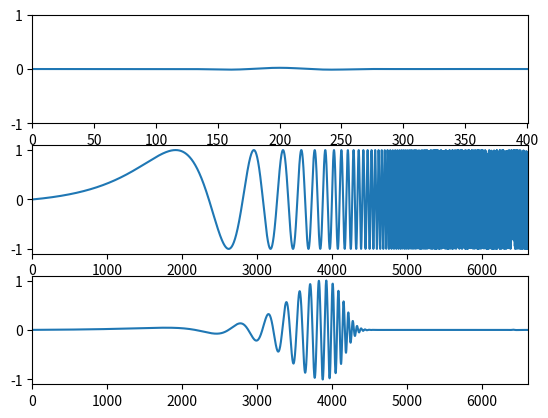

Here is the Python script that generated this plot:
import numpy as np
import matplotlib.pyplot as mplt

def nearestPow2(v):
  print(v)
  v -= 1
  v |= v >> 1
  v |= v >> 2
  v |= v >> 4
  v |= v >> 8
  v |= v >> 16
  v += 1
  print(v)
  return v
 
def FFT(P):

    n = len(P)

    if n == 1:
        return P

    else:
        w = np.exp((2.0 * np.pi * 1.0j) / n)


        Pe = []; Po = []
        for i in range(0, n, 2):
            Pe.append(P[ i ])
        for i in range(1, n, 2):
            Po.append(P[ i ])

        ye = FFT(Pe); yo = FFT(Po)

        y = np.zeros(n, dtype=complex)
        for q in range(int(n * 0.5)):
            y[q] = ye[q] + (w**q)*yo[q]
            y[q + int(n/2)] = ye[q] - (w**q)*yo[q]

    return y

def iFFT(P):

    n = len(P)

    if n == 1:
        return P

    else:
        w = np.exp((-2.0 * np.pi * 1.0j) / n)


        Pe = []; Po = []
        for i in range(0, n, 2):
            Pe.append(P[ i ])
        for i in range(1, n, 2):
            Po.append(P[ i ])

        ye = iFFT(Pe); yo = iFFT(Po)

        y = np.zeros(n, dtype=complex)
        for q in range(int(n * 0.5)):
            y[q] = ye[q] + (w**q)*yo[q]
            y[q + int(n/2)] = ye[q] - (w**q)*yo[q]

    return y
   
def linearConvolution(f, h):
 
  n = f.shape[0] + h.shape[0] - 1
  nP2 = nearestPow2(int(n))
  print(h.shape, f.shape, n, nP2)
 
  h = np.array(np.hstack((h, np.zeros(nP2 - h.shape[0]))))
  f = np.array(np.hstack((f, np.zeros(nP2 - f.shape[0]))))
  print(h.shape, f.shape)
 
  fftF = FFT(f); print(fftF.size); fftH = FFT(h); print('ffth', fftH.size)
  frequencyDomainConvolution = fftF * np.conj(fftH)
  print(frequencyDomainConvolution )
  print('convolutionSize', frequencyDomainConvolution.size)
 
  return np.real( iFFT(frequencyDomainConvolution) )[:f.shape[0]]

#################### ##################### #####################
##################### ##################### #####################

TWOPI = 2.0 * np.pi

fs = 44100.0; dt = 1.0 / fs

BW = 0.01

fc = 200.0; bandwidth = 500.0; fc2 = fc + bandwidth

fc /= fs; wc = TWOPI * fc
fc2 /= fs; wc2 = TWOPI * fc2
max = int( 4.0 / BW ); max += 1

print( "kernelLength = ", max )

middle = int( max * 0.5 )

#####################

h = np.zeros(max); w = np.zeros(max); taps = np.zeros(max); x = np.zeros(max)

#####################

sum = 0; i = 0
for n in range(-middle, middle):

    nm = n + middle

    w[i] = 0.42 - (0.5 * np.cos((TWOPI*i) / max)) + (0.08 * np.cos(((2.0*TWOPI) * i) / max))

    if n == 0:
         h[nm] = (2.0 * fc2) - (2.0 * fc)
    else:
        h[nm] = (np.sin(wc2 * n)/(np.pi * n)) - (np.sin(wc * n)/(np.pi * n))
     
    h[nm] *= w[i]
    i += 1

#h /= h.max()

##################### ##################### #####################
##################### ##################### #####################

numberOfSeconds = 0.15
simulationLength = int( numberOfSeconds * fs )

sineSweepData = np.zeros(simulationLength)

startFrequency = 1.0; endFrequency = 20000.0

T = numberOfSeconds
tempOne = TWOPI * startFrequency * T
tempTwo = TWOPI * endFrequency * T
tempThree = np.log( tempTwo / tempOne )
tempFour = tempOne / tempThree

time = 0.0
for i in range( 0, simulationLength ):
    sineSweepData[ i ] = np.sin( tempFour * (np.exp((time / T) * tempThree) - 1.0) )
    time += dt

convolvedOutput = linearConvolution(h, sineSweepData)
reversedIndexing = np.linspace(convolvedOutput.shape[0]-1, 0, num=convolvedOutput.shape[0], dtype=np.int16)
convolvedOutput = convolvedOutput[reversedIndexing]
convolvedOutput /= convolvedOutput.max()

##################### ##################### #####################
##################### ##################### #####################

fig, (ax1, ax2, ax3) = mplt.subplots(3)

ax1.axis([ 0, max, -1.0, 1.0 ])
ax1.plot( h )

ax2.axis([ 0, simulationLength, -1.1, 1.1])
ax2.plot( sineSweepData )

ax3.axis([ 0, simulationLength, -1.1, 1.1])
ax3.plot( convolvedOutput )

mplt.show()